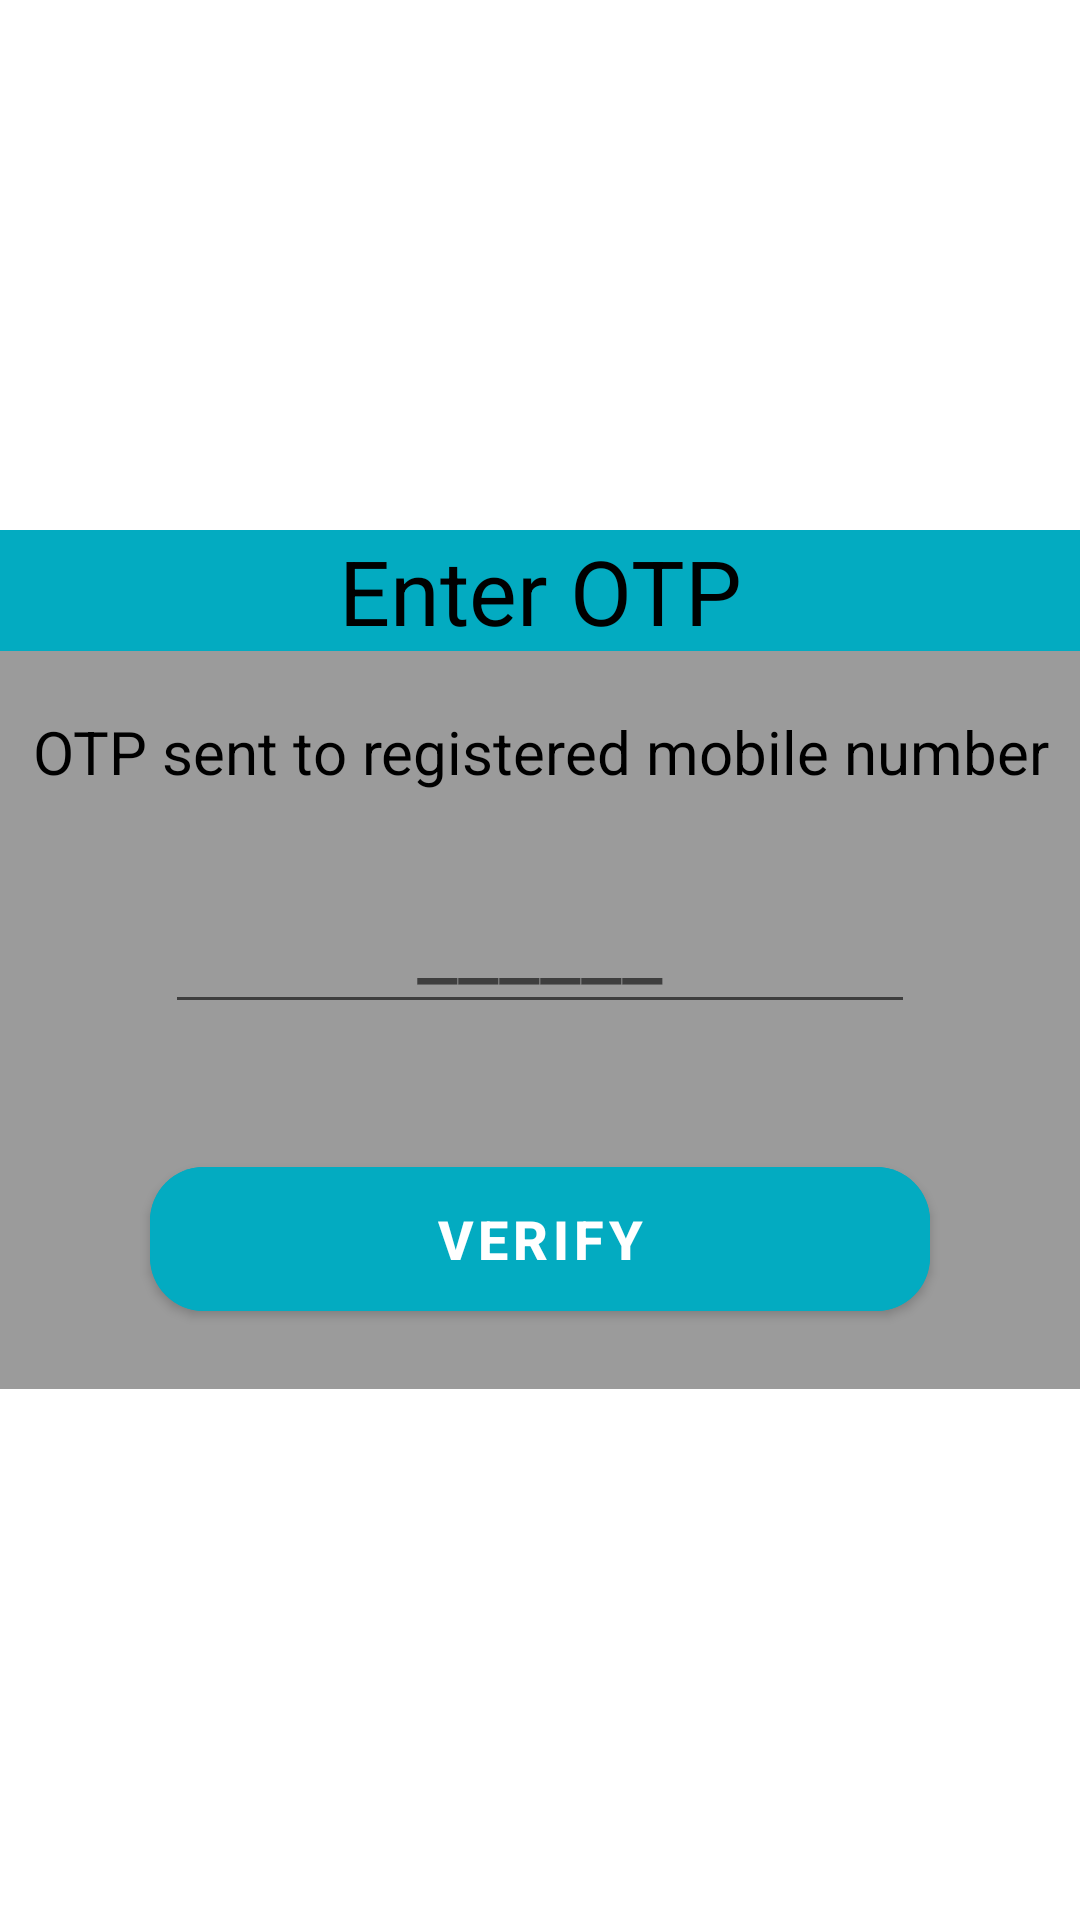

Here is an Android app screen rendered from its layout file. Give the layout XML and the strings, colors and styles it references.
<!-- AndroidManifest.xml: application theme Theme.LeaveManagement -->
<!-- res/layout/otp_dialog.xml -->
<?xml version="1.0" encoding="utf-8"?>
<LinearLayout
    xmlns:android="http://schemas.android.com/apk/res/android"
    android:layout_width="match_parent"
    android:layout_height="match_parent"
    android:orientation="vertical"
    android:layout_gravity="center"
    android:gravity="center">

    <TextView
        android:layout_width="match_parent"
        android:layout_height="wrap_content"
        android:text="@string/enter_otp"
        android:textSize="30sp"
        android:gravity="center"
        android:textColor="@color/black"
        android:background="@color/login_btn_back"/>

    <LinearLayout
        android:layout_width="match_parent"
        android:layout_height="wrap_content"
        android:orientation="vertical"
        android:background="@color/tab_color2"
        android:gravity="center"
        android:paddingTop="@dimen/applicationMargin"
        android:paddingBottom="@dimen/applicationMargin">

        <TextView
            android:layout_width="match_parent"
            android:layout_height="wrap_content"
            android:textColor="@color/black"
            android:textSize="20sp"
            android:text="@string/otp_sent_to_registered_mobile_number"
            android:gravity="center" />

        <EditText
            android:id="@+id/ETotp"
            android:layout_width="wrap_content"
            android:layout_height="wrap_content"
            android:minWidth="250dp"
            android:lineSpacingExtra="10dp"
            android:inputType="number"
            android:maxLength="6"
            android:maxLines="1"
            android:textSize="30sp"
            android:layout_marginTop="@dimen/applicationMargin"
            android:layout_marginBottom="@dimen/applicationMargin"
            android:hint="@string/otp_placeholder"
            android:gravity="center" />

        <TextView
            android:id="@+id/TVtimer"
            android:layout_width="match_parent"
            android:layout_height="wrap_content"
            android:textColor="@color/black"
            android:textSize="16sp"
            android:gravity="center"
            android:clickable="true"
            android:focusable="true"/>

        <Button
            android:id="@+id/BTNverify"
            style="@style/loginButton"
            android:layout_gravity="center"
            android:layout_marginRight="50dp"
            android:layout_marginLeft="50dp"
            android:text="@string/verify"
            android:textSize="18sp"
            android:layout_marginStart="50dp"
            android:layout_marginEnd="50dp" />


    </LinearLayout>


</LinearLayout>
<!-- resources referenced by this layout -->
<resources>
  <color name="black">#FF000000</color>
  <color name="login_btn_back">#03ABC1</color>
  <color name="tab_color2">#9b9b9b</color>
  <dimen name="applicationMargin">20dp</dimen>
  <string name="enter_otp">Enter OTP</string>
  <string name="otp_placeholder">______</string>
  <string name="otp_sent_to_registered_mobile_number">OTP sent to registered mobile number</string>
  <string name="verify">Verify</string>
  <style name="loginButton" parent="Button">
          <item name="android:background">@color/login_btn_back</item>
      </style>
  <style name="Theme.LeaveManagement" parent="Theme.MaterialComponents.DayNight.NoActionBar">
          
          <item name="colorPrimary">@color/themeColor</item>
          <item name="colorPrimaryVariant">@color/login_btn_back</item>
          <item name="colorOnPrimary">@color/white</item>
          
          <item name="colorSecondary">@color/teal_200</item>
          <item name="colorSecondaryVariant">@color/teal_700</item>-
          <item name="colorOnSecondary">@color/black</item>
          
          <item name="android:statusBarColor" tools:targetApi="l">@android:color/holo_red_dark</item>
          
      </style>
  <style name="Button" parent="parent">
          <item name="android:layout_marginRight">30dp</item>
          <item name="android:layout_marginLeft">30dp</item>
          <item name="android:minHeight">60dp</item>
          <item name="android:textColor">@color/whiteTextColor</item>
          <item name="android:textStyle">bold</item>
          <item name="cornerRadius">18dp</item>
      </style>
  <color name="themeColor">#333333</color>
  <color name="white">#FFFFFFFF</color>
  <color name="teal_200">#FF03DAC5</color>
  <color name="teal_700">#FF018786</color>
  <style name="parent">
          <item name="android:layout_width">match_parent</item>
          <item name="android:layout_height">wrap_content</item>
      </style>
  <color name="whiteTextColor">#FFFFFF</color>
</resources>
